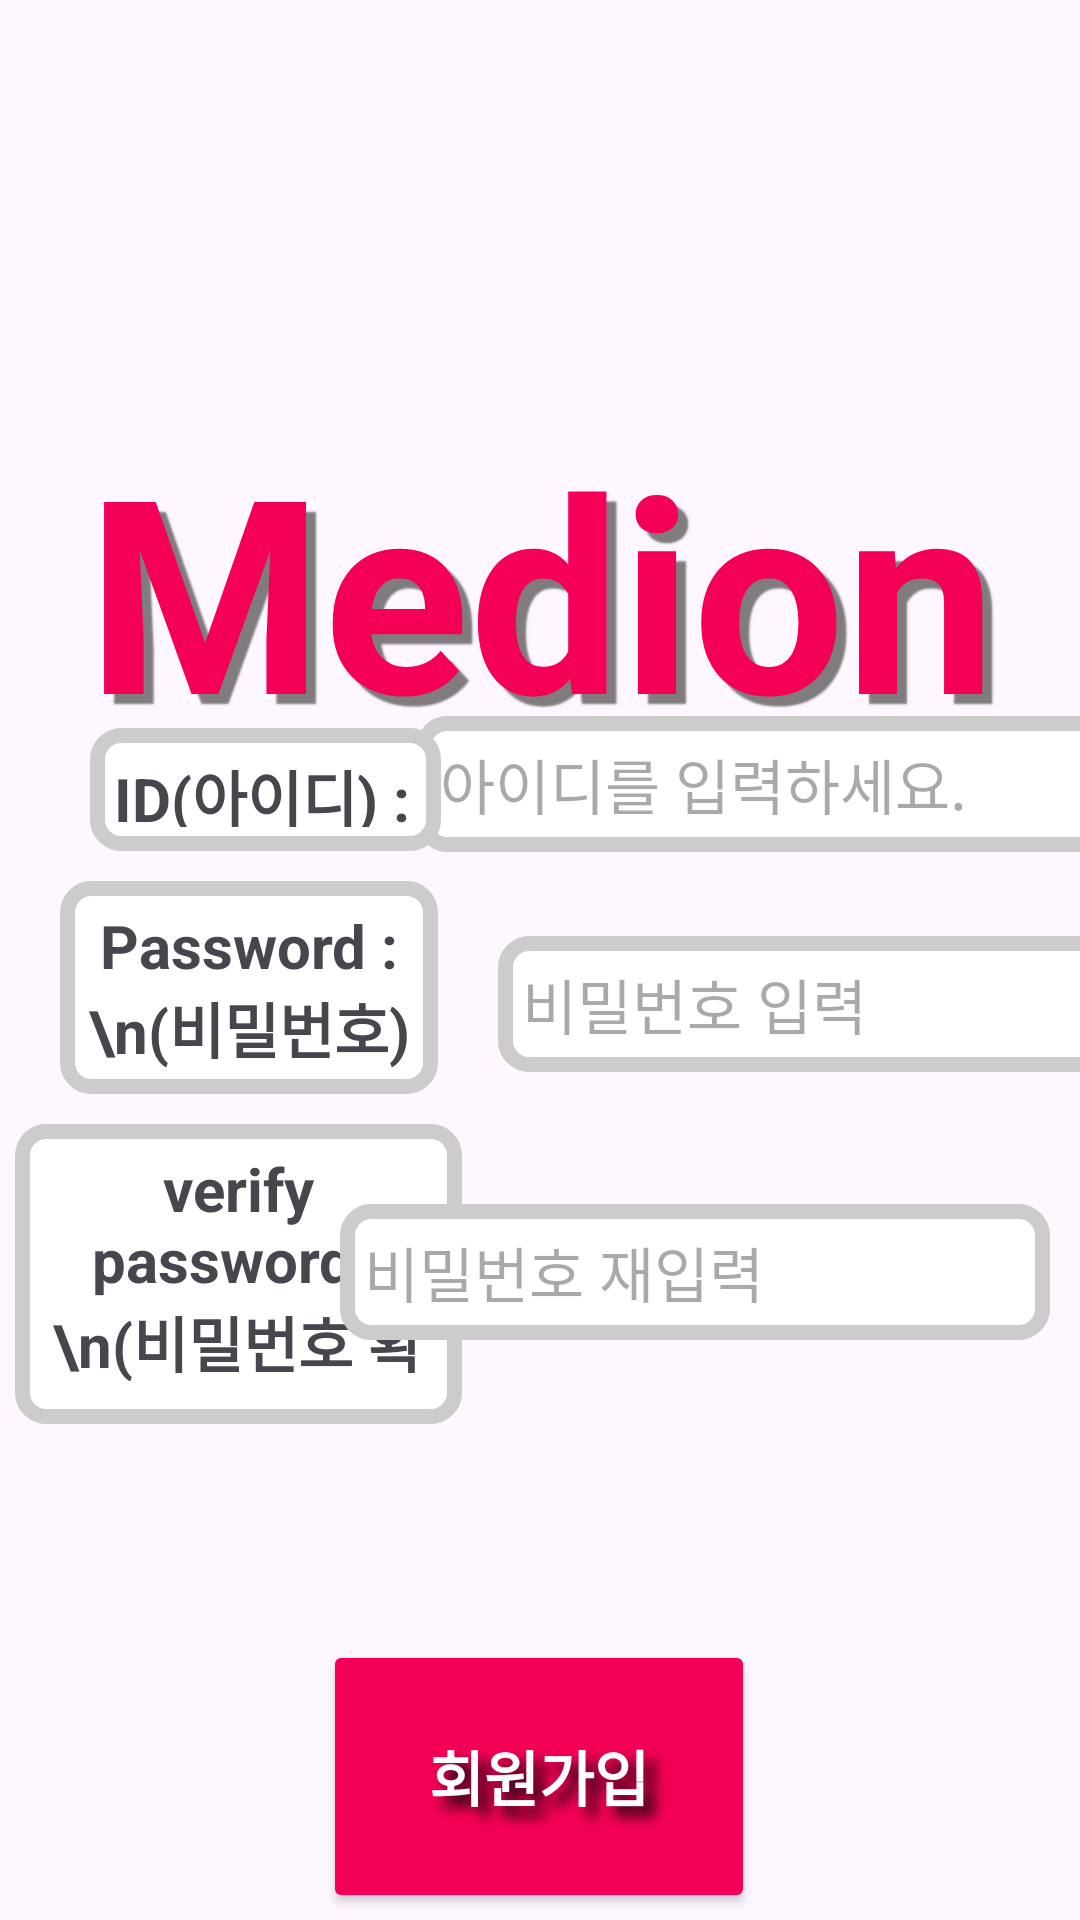

Write the Android layout XML for this screen, with the resource values it uses.
<!-- AndroidManifest.xml: application theme Theme.Medion -->
<!-- res/layout/activity_signup.xml -->
<?xml version="1.0" encoding="utf-8"?>
<androidx.constraintlayout.widget.ConstraintLayout xmlns:android="http://schemas.android.com/apk/res/android"
    xmlns:app="http://schemas.android.com/apk/res-auto"
    xmlns:tools="http://schemas.android.com/tools"
    android:id="@+id/main"
    android:layout_width="match_parent"
    android:layout_height="match_parent"
    tools:context=".SignupActivity">

    <Button
        android:id="@+id/buttonSignUp2"
        android:layout_width="144dp"
        android:layout_height="91dp"
        android:layout_marginTop="100dp"
        android:layout_marginBottom="40dp"
        android:backgroundTint="#F30056"
        android:shadowColor="#070707"
        android:shadowDx="10"
        android:shadowDy="10"
        android:shadowRadius="10"
        android:text="회원가입"
        android:textColor="#FFFFFF"
        android:textSize="20sp"
        android:textStyle="bold"
        app:layout_constraintBottom_toBottomOf="parent"
        app:layout_constraintEnd_toEndOf="parent"
        app:layout_constraintHorizontal_bias="0.498"
        app:layout_constraintStart_toStartOf="parent"
        app:layout_constraintTop_toBottomOf="@+id/editTextTextPassword6"
        app:layout_constraintVertical_bias="0.0" />

    <TextView
        android:id="@+id/textView13"
        android:layout_width="149dp"
        android:layout_height="100dp"
        android:layout_marginStart="5dp"
        android:layout_marginTop="10dp"
        android:layout_marginEnd="20dp"
        android:background="@drawable/edittext_background"
        android:gravity="center"
        android:text="verify password : \n(비밀번호 확인)"
        android:textSize="20sp"
        android:textStyle="bold"
        app:layout_constraintEnd_toStartOf="@+id/editTextTextPassword2"
        app:layout_constraintHorizontal_bias="0.5"
        app:layout_constraintStart_toStartOf="parent"
        app:layout_constraintTop_toBottomOf="@+id/textView12" />

    <EditText
        android:id="@+id/editTextTextPassword6"
        android:layout_width="wrap_content"
        android:layout_height="wrap_content"
        android:layout_marginTop="44dp"
        android:layout_marginEnd="10dp"
        android:background="@drawable/edittext_background"
        android:ems="10"
        android:hint="비밀번호 재입력"
        android:inputType="textPassword"
        android:textSize="20sp"
        app:layout_constraintEnd_toEndOf="parent"
        app:layout_constraintHorizontal_bias="1.0"
        app:layout_constraintStart_toEndOf="@+id/textView13"
        app:layout_constraintTop_toBottomOf="@+id/editTextTextPassword5" />

    <TextView
        android:id="@+id/textView12"
        android:layout_width="126dp"
        android:layout_height="71dp"
        android:layout_marginStart="20dp"
        android:layout_marginTop="10dp"
        android:layout_marginEnd="20dp"
        android:background="@drawable/edittext_background"
        android:gravity="center"
        android:text="Password : \n(비밀번호)"
        android:textSize="20sp"
        android:textStyle="bold"
        app:layout_constraintEnd_toStartOf="@+id/editTextTextPassword2"
        app:layout_constraintHorizontal_bias="0.5"
        app:layout_constraintStart_toStartOf="parent"
        app:layout_constraintTop_toBottomOf="@+id/textView11" />

    <EditText
        android:id="@+id/editTextTextPassword5"
        android:layout_width="wrap_content"
        android:layout_height="wrap_content"
        android:layout_marginStart="20dp"
        android:layout_marginTop="28dp"
        android:layout_marginEnd="10dp"
        android:background="@drawable/edittext_background"
        android:ems="10"
        android:hint="비밀번호 입력"
        android:inputType="textPassword"
        android:textSize="20sp"
        app:layout_constraintEnd_toEndOf="parent"
        app:layout_constraintHorizontal_bias="0.0"
        app:layout_constraintStart_toEndOf="@+id/textView12"
        app:layout_constraintTop_toBottomOf="@+id/editTextTextEmailAddress4" />

    <EditText
        android:id="@+id/editTextTextEmailAddress4"
        android:layout_width="wrap_content"
        android:layout_height="wrap_content"
        android:layout_marginStart="20dp"
        android:layout_marginTop="24dp"
        android:layout_marginEnd="10dp"
        android:background="@drawable/edittext_background"
        android:ems="10"
        android:hint="아이디를 입력하세요."
        android:inputType="textEmailAddress"
        android:textSize="20sp"
        app:layout_constraintBottom_toBottomOf="parent"
        app:layout_constraintEnd_toEndOf="parent"
        app:layout_constraintHorizontal_bias="0.533"
        app:layout_constraintStart_toEndOf="@+id/textView11"
        app:layout_constraintTop_toTopOf="parent"
        app:layout_constraintVertical_bias="0.376" />

    <TextView
        android:id="@+id/textView11"
        android:layout_width="117dp"
        android:layout_height="41dp"
        android:layout_marginStart="30dp"
        android:layout_marginTop="50dp"
        android:layout_marginEnd="20dp"
        android:background="@drawable/edittext_background"
        android:gravity="center"
        android:text="ID(아이디) : "
        android:textSize="20sp"
        android:textStyle="bold"
        app:layout_constraintBottom_toBottomOf="parent"
        app:layout_constraintEnd_toStartOf="@+id/editTextTextEmailAddress2"
        app:layout_constraintHorizontal_bias="0.5"
        app:layout_constraintStart_toStartOf="parent"
        app:layout_constraintTop_toTopOf="parent"
        app:layout_constraintVertical_bias="0.351" />

    <TextView
        android:id="@+id/textView5"
        android:layout_width="400dp"
        android:layout_height="100dp"
        android:layout_marginTop="136dp"
        android:gravity="center"
        android:shadowColor="#80000000"
        android:shadowDx="10"
        android:shadowDy="10"
        android:shadowRadius="1"
        android:text="Medion"
        android:textColor="#F50057"
        android:textColorLink="#100D0D"
        android:textSize="90sp"
        android:textStyle="bold"
        app:layout_constraintBottom_toTopOf="@+id/button"
        app:layout_constraintEnd_toEndOf="parent"
        app:layout_constraintHorizontal_bias="0.5"
        app:layout_constraintStart_toStartOf="parent"
        app:layout_constraintTop_toTopOf="parent"
        app:layout_constraintVertical_bias="0.5" />

</androidx.constraintlayout.widget.ConstraintLayout>
<!-- resources referenced by this layout -->
<resources>
  <!-- drawable edittext_background (drawable) -->
  <?xml version="1.0" encoding="utf-8"?>
  
  <shape xmlns:android="http://schemas.android.com/apk/res/android">
      <solid android:color="@android:color/white" /> 
      <corners android:radius="8dp" /> 
      <stroke
          android:width="5dp"
      android:color="#CCCCCC" /> 
      <padding
          android:left="8dp"
          android:right="8dp"
          android:top="8dp"
          android:bottom="8dp" /> 
  </shape>
  <style name="Theme.Medion" parent="Base.Theme.Medion" />
  <style name="Base.Theme.Medion" parent="Theme.Material3.DayNight.NoActionBar">
          
          
      </style>
</resources>
